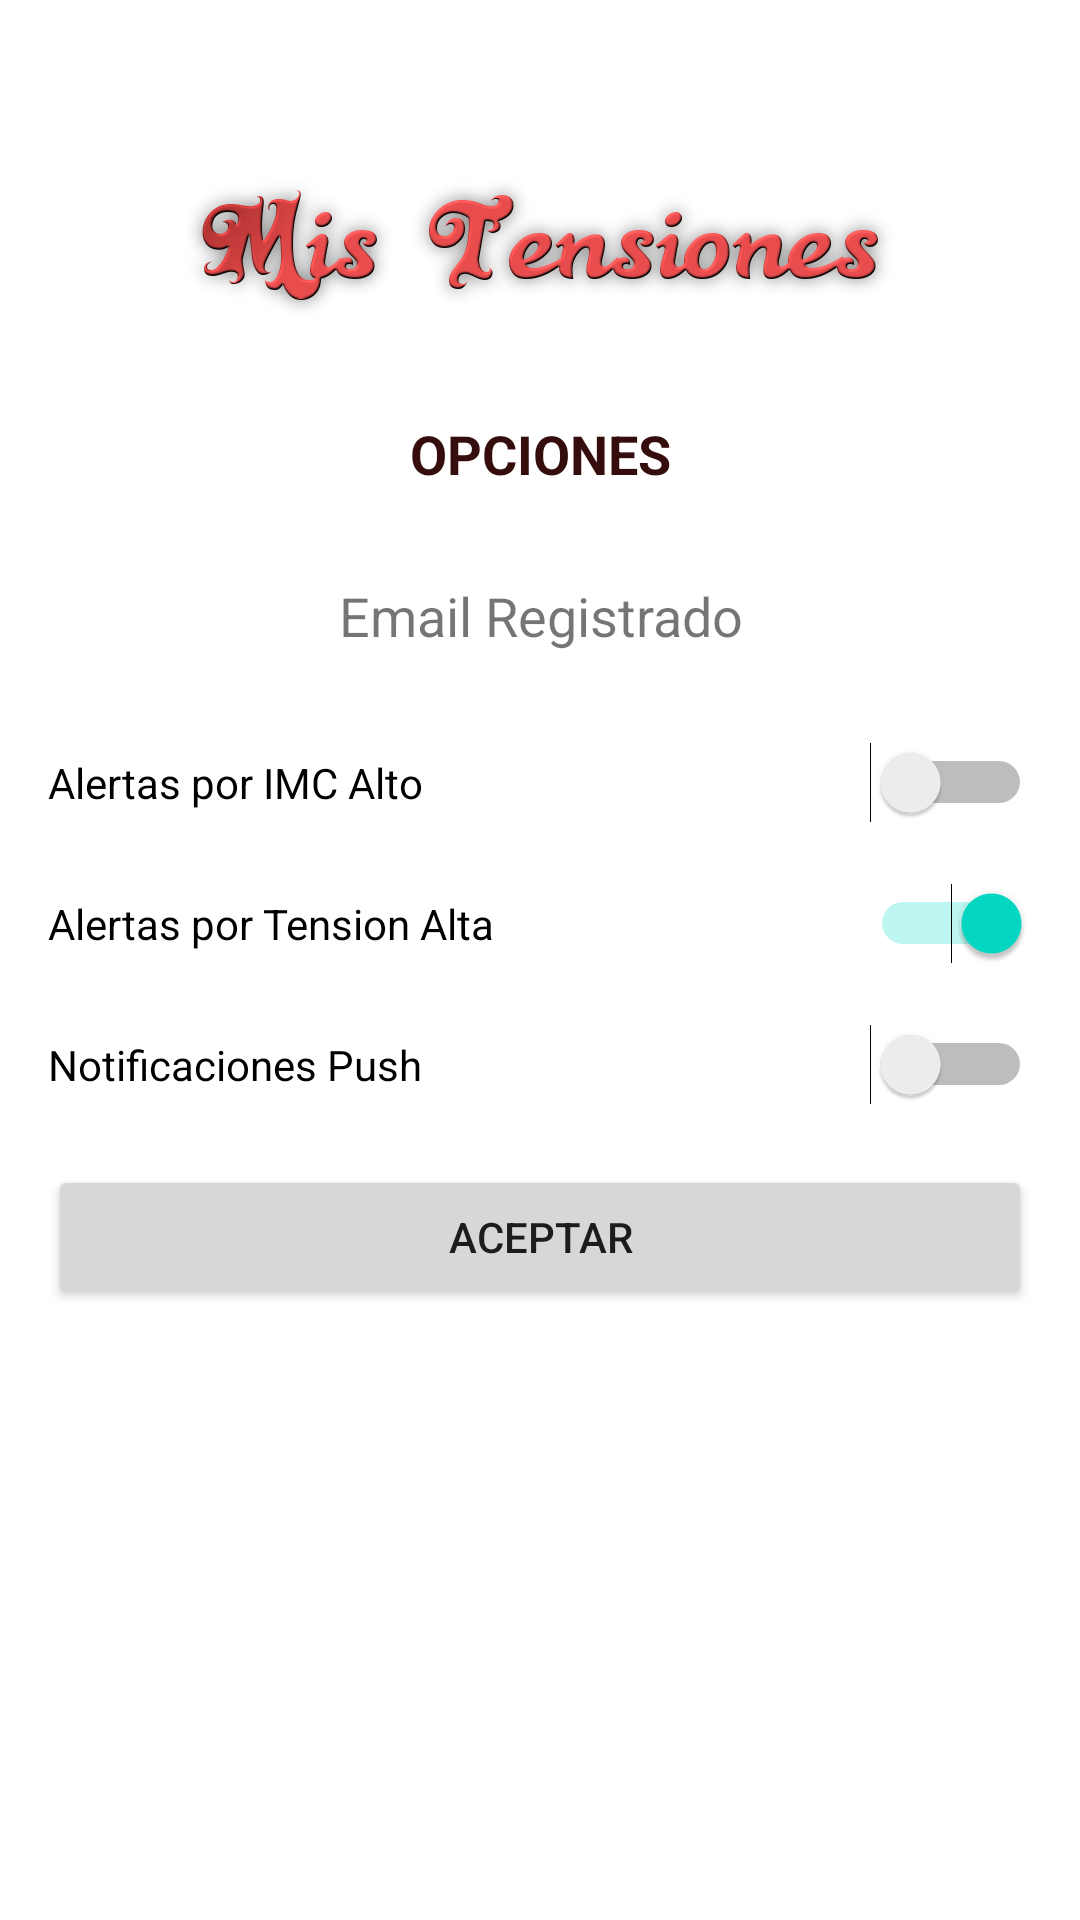

Android layout source for this screen:
<!-- AndroidManifest.xml: application theme Theme.MisTensiones -->
<!-- res/layout/opciones_activity.xml -->
<?xml version="1.0" encoding="utf-8"?>
<androidx.constraintlayout.widget.ConstraintLayout xmlns:android="http://schemas.android.com/apk/res/android"
    xmlns:app="http://schemas.android.com/apk/res-auto"
    xmlns:tools="http://schemas.android.com/tools"
    android:layout_width="match_parent"
    android:layout_height="match_parent"
    android:background="#FFFFFF">

    <LinearLayout
        android:layout_width="match_parent"
        android:layout_height="match_parent"
        android:layout_marginStart="16dp"
        android:layout_marginTop="16dp"
        android:layout_marginEnd="16dp"
        android:orientation="vertical"
        app:layout_constraintEnd_toEndOf="parent"
        app:layout_constraintStart_toStartOf="parent"
        app:layout_constraintTop_toTopOf="parent">

        <ImageView
            android:id="@+id/image_view_titulo"
            android:layout_width="269dp"
            android:layout_height="53dp"
            android:layout_gravity="center"
            android:layout_marginTop="40dp"
            android:contentDescription="@string/titulo"
            app:srcCompat="@mipmap/titulo" />

        <TextView
            android:id="@+id/text_view_opciones"
            android:layout_width="match_parent"
            android:layout_height="wrap_content"
            android:layout_marginTop="30dp"
            android:text="@string/opciones"
            android:textAlignment="center"
            android:textColor="#350D0D"
            android:textSize="18sp"
            android:textStyle="bold" />

        <TextView
            android:id="@+id/textViewNombreLogueadoOpciones"
            android:layout_width="match_parent"
            android:layout_height="44dp"
            android:layout_marginTop="20dp"
            android:gravity="center"
            android:text="@string/email_registrado"
            android:textSize="18sp" />

        <Switch
            android:id="@+id/switchIMC"
            android:layout_width="match_parent"
            android:layout_height="wrap_content"
            android:layout_marginTop="20dp"
            android:checked="false"
            android:text="@string/alertas_por_imc_alto" />

        <Switch
            android:id="@+id/switchTension"
            android:layout_width="match_parent"
            android:layout_height="wrap_content"
            android:layout_marginTop="20dp"
            android:checked="true"
            android:text="@string/alertas_por_tension_alta" />

        <Switch
            android:id="@+id/switchPush"
            android:layout_width="match_parent"
            android:layout_height="wrap_content"
            android:layout_marginTop="20dp"
            android:text="Notificaciones Push" />

        <Button
            android:id="@+id/button_modificar_opciones"
            android:layout_width="match_parent"
            android:layout_height="wrap_content"
            android:layout_marginTop="20dp"
            android:text="@string/aceptar" />

    </LinearLayout>

</androidx.constraintlayout.widget.ConstraintLayout>
<!-- resources referenced by this layout -->
<resources>
  <!-- mipmap titulo: png bitmap (mipmap-hdpi, 51638 bytes) -->
  <string name="aceptar">ACEPTAR</string>
  <string name="alertas_por_imc_alto">Alertas por IMC Alto</string>
  <string name="alertas_por_tension_alta">Alertas por Tension Alta</string>
  <string name="email_registrado">Email Registrado</string>
  <string name="opciones">OPCIONES</string>
  <string name="titulo">titulo</string>
  <style name="Theme.MisTensiones" parent="Theme.MaterialComponents.DayNight.DarkActionBar">
          
          <item name="colorPrimary">@color/purple_500</item>
          <item name="colorPrimaryVariant">@color/purple_700</item>
          <item name="colorOnPrimary">@color/white</item>
          
          <item name="colorSecondary">@color/teal_200</item>
          <item name="colorSecondaryVariant">@color/teal_700</item>
          <item name="colorOnSecondary">@color/black</item>
          
          <item name="android:statusBarColor" tools:targetApi="l">?attr/colorPrimaryVariant</item>
          
      </style>
  <!-- not gathered from this repository: default colours our renderer supplied (Android Studio template values) -->
  <color name="purple_500">#FF6200EE</color>
  <color name="purple_700">#FF3700B3</color>
  <color name="teal_200">#FF03DAC5</color>
  <color name="teal_700">#FF018786</color>
  <color name="black">#FF000000</color>
  <color name="white">#FFFFFFFF</color>
</resources>
